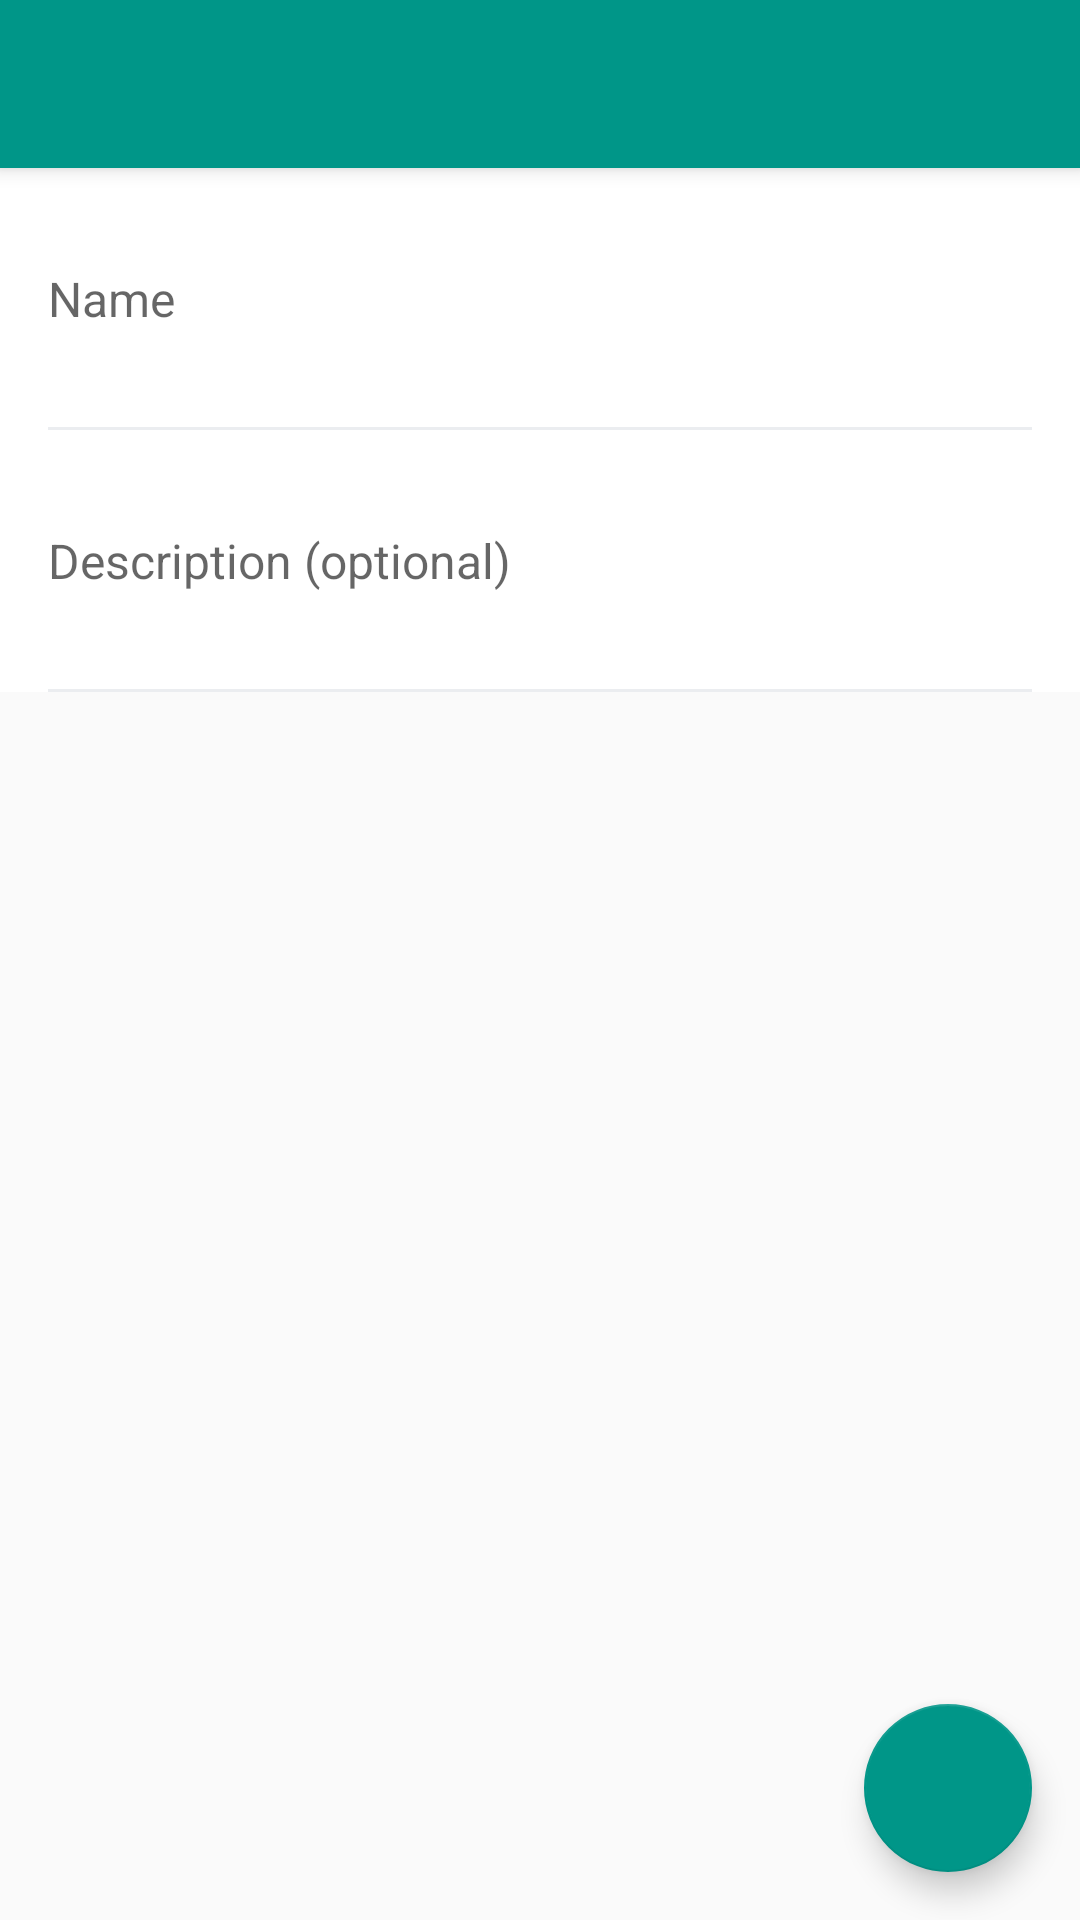

Here is an Android app screen rendered from its layout file. Give the layout XML and the strings, colors and styles it references.
<!-- AndroidManifest.xml: application theme AppTheme -->
<!-- res/layout/activity_add_exercise.xml -->
<?xml version="1.0" encoding="utf-8"?>

<android.support.design.widget.CoordinatorLayout
    xmlns:android="http://schemas.android.com/apk/res/android"
    xmlns:app="http://schemas.android.com/apk/res-auto"
    android:layout_width="match_parent"
    android:layout_height="match_parent">

    <android.support.design.widget.AppBarLayout
        android:layout_width="match_parent"
        android:layout_height="wrap_content"
        android:theme="@style/ThemeOverlay.AppCompat.Dark.ActionBar">

        <android.support.v7.widget.Toolbar
            android:id="@+id/toolbar"
            android:layout_width="match_parent"
            android:layout_height="?attr/actionBarSize"
            android:background="?attr/colorPrimary"
            android:elevation="4dp"
            app:popupTheme="@style/ThemeOverlay.AppCompat.Light" />

    </android.support.design.widget.AppBarLayout>

    <LinearLayout
        android:layout_width="match_parent"
        android:layout_height="match_parent"
        app:layout_behavior="@string/appbar_scrolling_view_behavior"
        android:weightSum="10"
        android:orientation="vertical">

        <EditText
            android:id="@+id/name"
            android:layout_width="match_parent"
            android:layout_height="0dp"
            android:layout_weight="1.5"
            android:padding="@dimen/marginInputField"
            android:gravity="left|center"
            android:textSize="16dp"
            android:textColor="@color/colorPrimaryText"
            android:hint="@string/name"
            android:background="@drawable/shape_default"/>

        <EditText
            android:id="@+id/description"
            android:layout_width="match_parent"
            android:layout_height="0dp"
            android:textSize="16dp"
            android:layout_weight="1.5"
            android:padding="@dimen/marginInputField"
            android:textColor="@color/colorPrimaryText"
            android:gravity="left|center"
            android:hint="@string/description"
            android:background="@drawable/shape_default"/>

        <ImageView
            android:layout_width="298dp"
            android:layout_height="wrap_content"
            android:id="@+id/imageView"
            android:layout_weight="5.26" />

    </LinearLayout>

        

    

    <android.support.design.widget.FloatingActionButton
        android:id="@+id/fabMain"
        android:layout_width="wrap_content"
        android:layout_height="wrap_content"
        android:layout_gravity="end|bottom"
        app:elevation="6dp"
        app:rippleColor="@color/colorPrimaryLight"
        android:tint="@android:color/white"
        app:backgroundTint="@color/colorPrimary"
        android:layout_margin="@dimen/fab_margin"
        android:src="@mipmap/ic_add_a_photo_white_24dp"/>

</android.support.design.widget.CoordinatorLayout>
<!-- resources referenced by this layout -->
<resources>
  <color name="colorPrimary">#009688</color>
  <color name="colorPrimaryLight">#B2DFDB</color>
  <color name="colorPrimaryText">#333333</color>
  <item name="grey_A300" type="color">#E0E0E0</item>
  <item name="grey_A700" type="color">#616161</item>
  <dimen name="fab_margin">16dp</dimen>
  <dimen name="marginInputField">16dp</dimen>
  <!-- drawable shape_default (drawable) -->
  <?xml version="1.0" encoding="utf-8"?>
  
  <layer-list xmlns:android="http://schemas.android.com/apk/res/android">
      <item>
          <shape android:shape="rectangle" >
              <solid android:color="@color/backgroundListItem" />
          </shape>
      </item>
      <item android:start="16dp" android:end="16dp">
          <shape android:shape="rectangle" >
              <solid android:color="@color/colorDivider"/>
          </shape>
      </item>
      <item android:bottom="1dp">
          <shape android:shape="rectangle" >
              <solid android:color="@color/backgroundListItem" />
          </shape>
      </item>
  </layer-list>
  
  <string name="description">Description (optional)</string>
  <string name="name">Name</string>
  <style name="AppTheme" parent="Theme.AppCompat.Light.NoActionBar">
          
          <item name="colorPrimary">@color/colorPrimary</item>
          <item name="colorPrimaryDark">@color/colorPrimaryDark</item>
          <item name="colorAccent">@color/colorAccent</item>
          <item name="android:textColorPrimary">@color/grey_A100</item>
          <item name="android:textColor">@color/colorPrimaryText</item>
      </style>
  <color name="backgroundListItem">#FFFFFF</color>
  <color name="colorDivider">@color/windowBackground</color>
  <color name="colorPrimaryDark">#00796B</color>
  <color name="colorAccent">@color/colorPrimaryText</color>
  <item name="grey_A100" type="color">#F5F5F5</item>
  <color name="windowBackground">#EBEDF0</color>
</resources>
